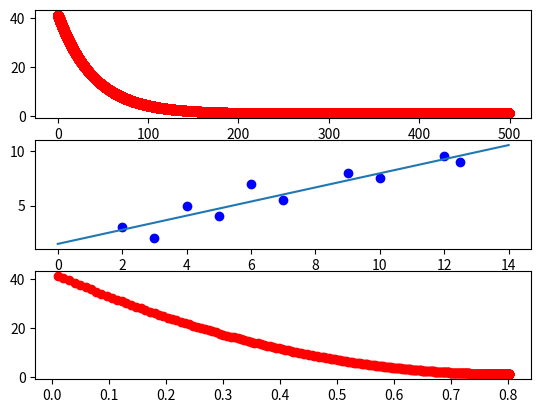

Reproduce this figure in Python.
import numpy as np
import matplotlib.pyplot as plt
from scipy.interpolate import make_interp_spline, BSpline


def loss_cal(W, B, data):
  Loss = 0
  for k in range(10):
    Loss += ((data[k][1] - W*data[k][0] - B)**2)
  return Loss/10


if __name__ == '__main__':
    w, b = 0, 0
    Data = [[2, 3], [3, 2], [4, 5], [5, 4], [6, 7], [7, 5.5], [9, 8], [10, 7.5], [12, 9.5], [12.5, 9]]
    f = open("log.txt", "w")
    learning_rate = 0.0001
    loss = []
    Time = []
    log_w = []
    log_b = []
    for j in range(100000):
        dw_loss = 0
        db_loss = 0
        for i in range(10):
            dw_loss += -2*Data[i][0]*(Data[i][1] - w*Data[i][0] - b)
            db_loss += -2*(Data[i][1] - w*Data[i][0] - b)
        dw_loss = dw_loss/10
        db_loss = db_loss/10
        w = w - learning_rate*dw_loss
        b = b - learning_rate*db_loss
        if j < 500:
            loss.append(loss_cal(w, b, Data))
            log_w.append(w)
            Time.append(j)
        f.write(str(loss_cal(w, b, Data)) + "\n")

    loss = np.array(loss)
    Time = np.array(Time)
    log_w = np.array(log_w)
    new_Time = np.linspace(Time.min(), Time.max(), 500000)
    spline = make_interp_spline(Time, loss, k=3)
    new_Loss = spline(new_Time)
    plt.subplot(3, 1, 1)
    plt.plot(new_Time, new_Loss, 'or')
    plt.subplot(3, 1, 2)
    for i in range(10):
        plt.plot(Data[i][0], Data[i][1], 'ob')
    plt.plot(np.array([0, 14]), np.array([w*0 + b, w*14 + b]))
    #new_loss = np.linspace(loss.min(), loss.max(), 500000)
    #spline = make_interp_spline(loss, log_w, k=3)
    #new_w = spline(new_loss)
    plt.subplot(3, 1, 3)
    for i in range(len(log_w)):
        plt.plot(log_w[i], loss[i], 'or')
    plt.show()
    f.close()
    print(w, b)
